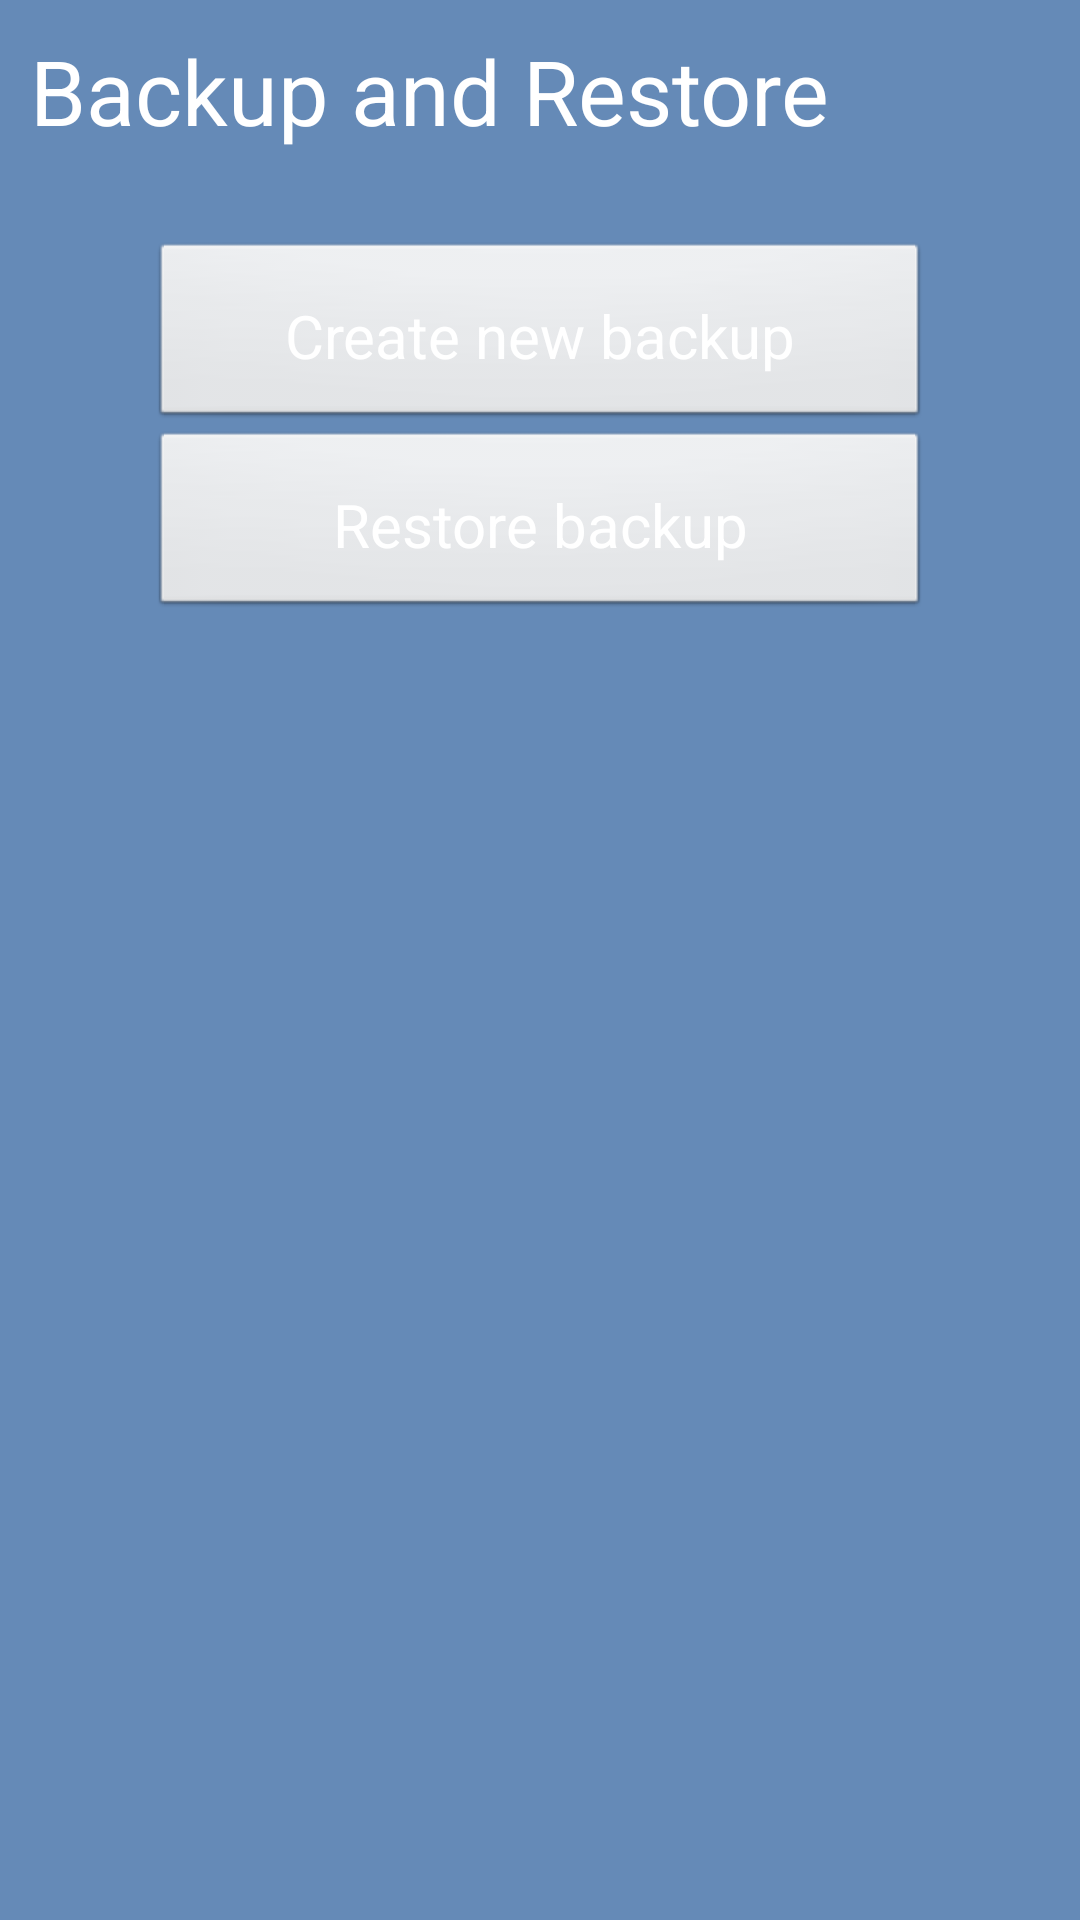

Write the Android layout XML for this screen, with the resource values it uses.
<!-- AndroidManifest.xml: application theme AppTheme -->
<!-- res/layout/activity_backup.xml -->
<LinearLayout xmlns:android="http://schemas.android.com/apk/res/android"
    xmlns:tools="http://schemas.android.com/tools"
    android:layout_width="match_parent"
    android:layout_height="match_parent"
    android:orientation="vertical"
    android:background="#a10c478d"
    tools:context=".BackupActivity" >

     <LinearLayout
        android:layout_width="300dp"
        android:layout_height="wrap_content"
        android:orientation="horizontal">

        <TextView
            android:id="@+id/lbl_backup_titulo"
            android:layout_width="match_parent"
            android:layout_height="wrap_content"
            android:padding="10dp"
            android:text="@string/title_activity_backup"
            android:textAppearance="?android:attr/textAppearanceLarge"
            android:textColor="#FFF"
            android:textSize="30sp" />

    </LinearLayout>

    <LinearLayout
        android:paddingLeft="60dp"
        android:layout_width="match_parent"
        android:layout_height="wrap_content">

        </LinearLayout>

  <LinearLayout
        android:layout_width="match_parent"
        android:layout_height="wrap_content"
        android:orientation="vertical"
        android:paddingTop="20dp"
        android:paddingLeft="50dp"
        android:paddingRight="50dp" >

        <Button
            android:id="@+id/btn_criar_backup"
            android:layout_width="match_parent"
            android:layout_height="wrap_content"
            android:padding="18dp"
            android:text="@string/btn_make_backup"
            android:textColor="#FFF"
            android:onClick="exportDB"
            android:textSize="20sp" />

        <Button
            android:id="@+id/btn_restaurar_dados"
            android:layout_width="match_parent"
            android:layout_height="wrap_content"
            android:padding="18dp"
            android:text="@string/btn_restore_backup"
            android:textColor="#FFF"
            android:onClick="restaurarBackup"
            android:textSize="20sp" />

    </LinearLayout>

</LinearLayout>
<!-- resources referenced by this layout -->
<resources>
  <string name="btn_make_backup">Create new backup</string>
  <string name="btn_restore_backup">Restore backup</string>
  <string name="title_activity_backup">Backup and Restore</string>
  <style name="AppTheme" parent="AppBaseTheme">
          
      </style>
  <style name="AppBaseTheme" parent="android:Theme.Light">
          
      </style>
</resources>
